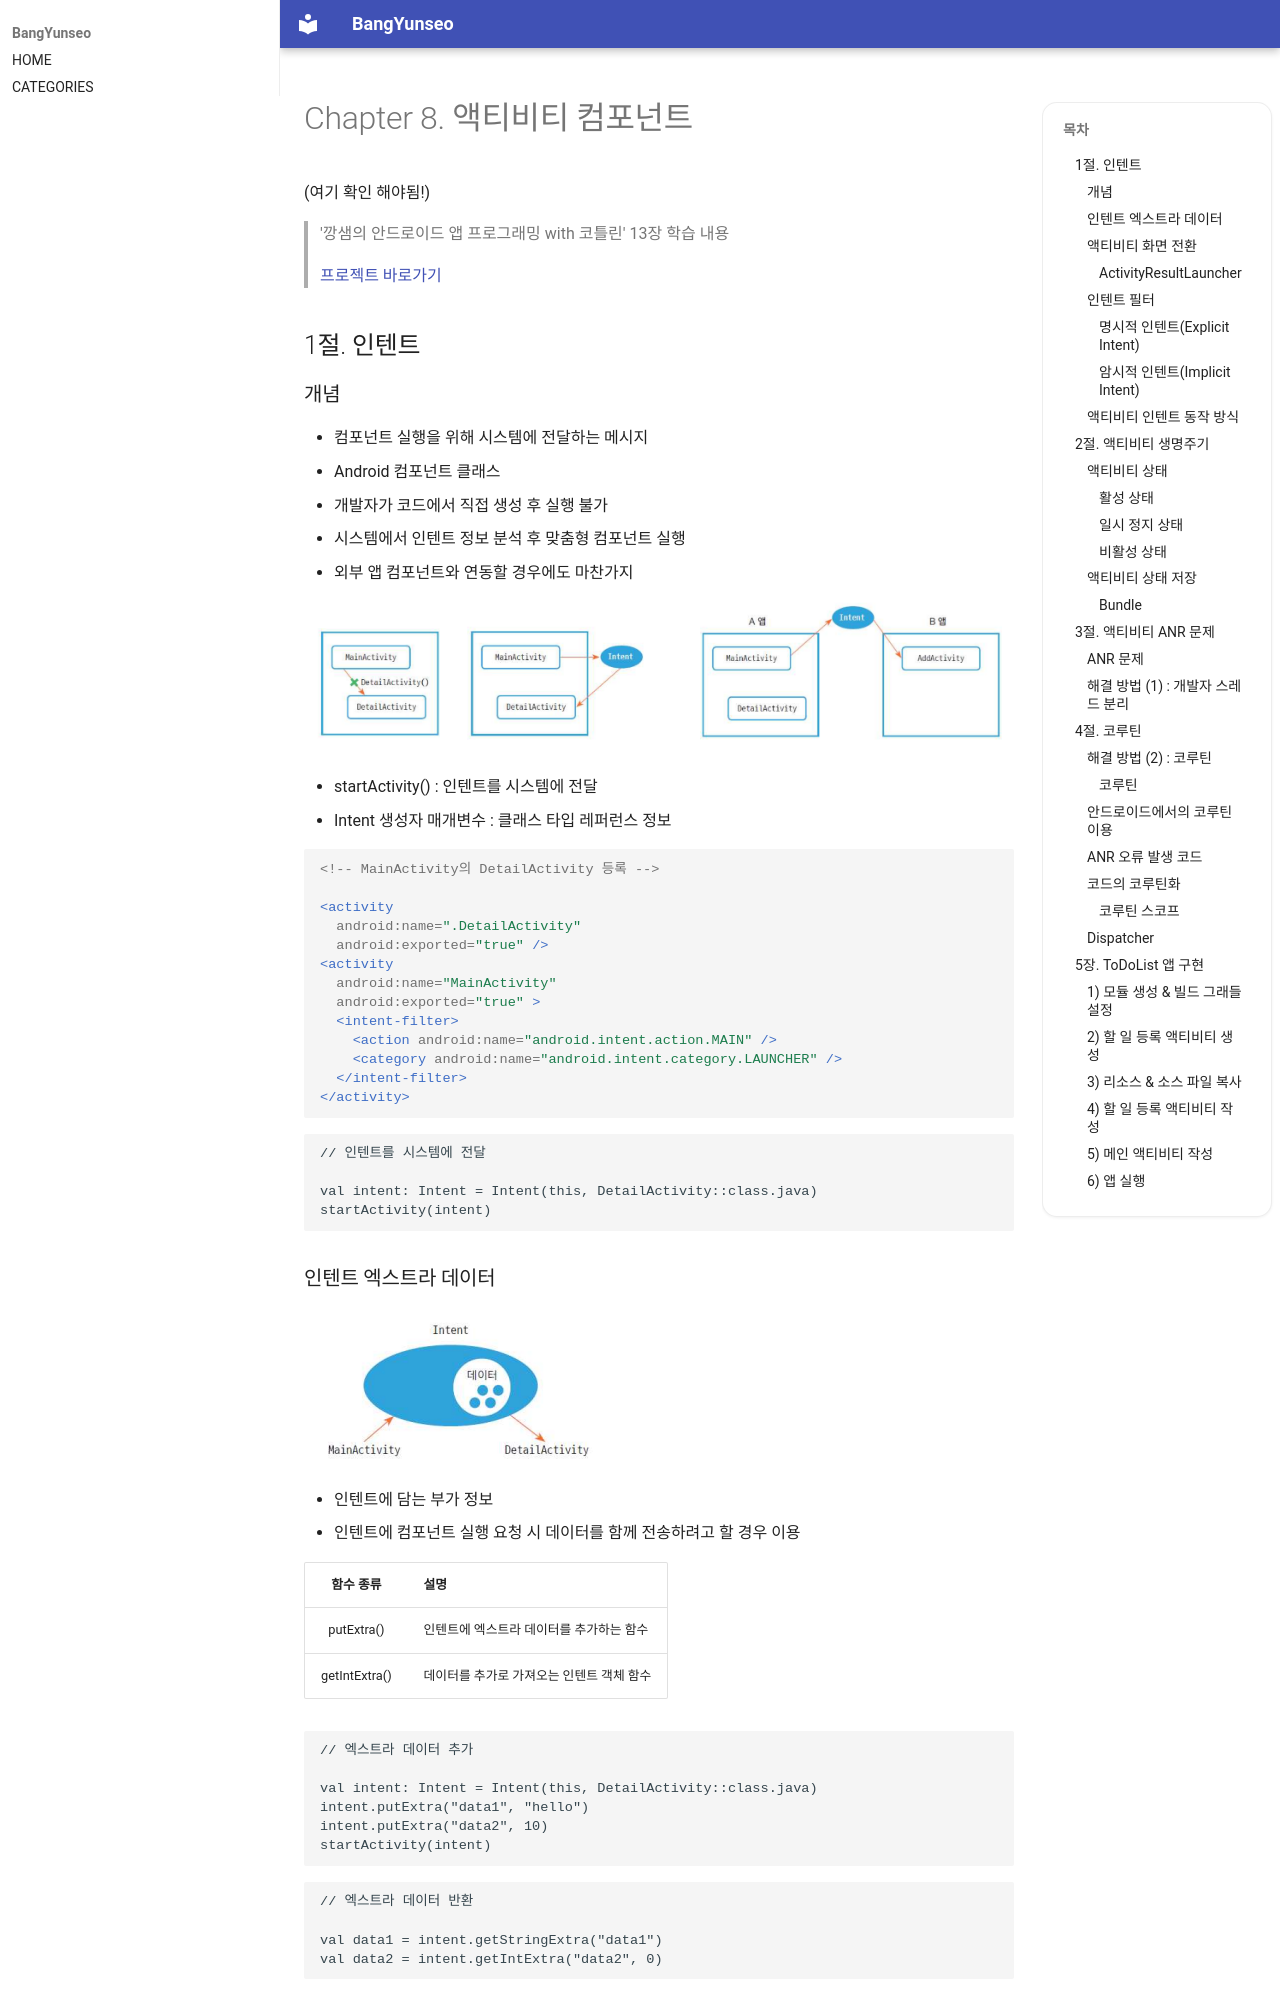

repository: BangYunseo/TIL · page: Android/ch08_ActivityComponent/index.html · generator: mkdocs

# Chapter 8. 액티비티 컴포넌트

(여기 확인 해야됨!)

> '깡샘의 안드로이드 앱 프로그래밍 with 코틀린' 13장 학습 내용
>
> [프로젝트 바로가기](https://github.com/BangYunseo/AndroidProject/tree/main/ch09)

## 1절. 인텐트

### 개념

- 컴포넌트 실행을 위해 시스템에 전달하는 메시지
- Android 컴포넌트 클래스
  - 개발자가 코드에서 직접 생성 후 실행 불가
  - 시스템에서 인텐트 정보 분석 후 맞춤형 컴포넌트 실행
  - 외부 앱 컴포넌트와 연동할 경우에도 마찬가지

![ch08-01-Intent](./Image/ch08/ch08-01-Intent.PNG)

- startActivity() : 인텐트를 시스템에 전달
- Intent 생성자 매개변수 : 클래스 타입 레퍼런스 정보

```xml
<!-- MainActivity의 DetailActivity 등록 -->

<activity
  android:name=".DetailActivity"
  android:exported="true" />
<activity
  android:name="MainActivity"
  android:exported="true" >
  <intent-filter>
    <action android:name="android.intent.action.MAIN" />
    <category android:name="android.intent.category.LAUNCHER" />
  </intent-filter>
</activity>
```

```kt
// 인텐트를 시스템에 전달

val intent: Intent = Intent(this, DetailActivity::class.java)
startActivity(intent)
```
